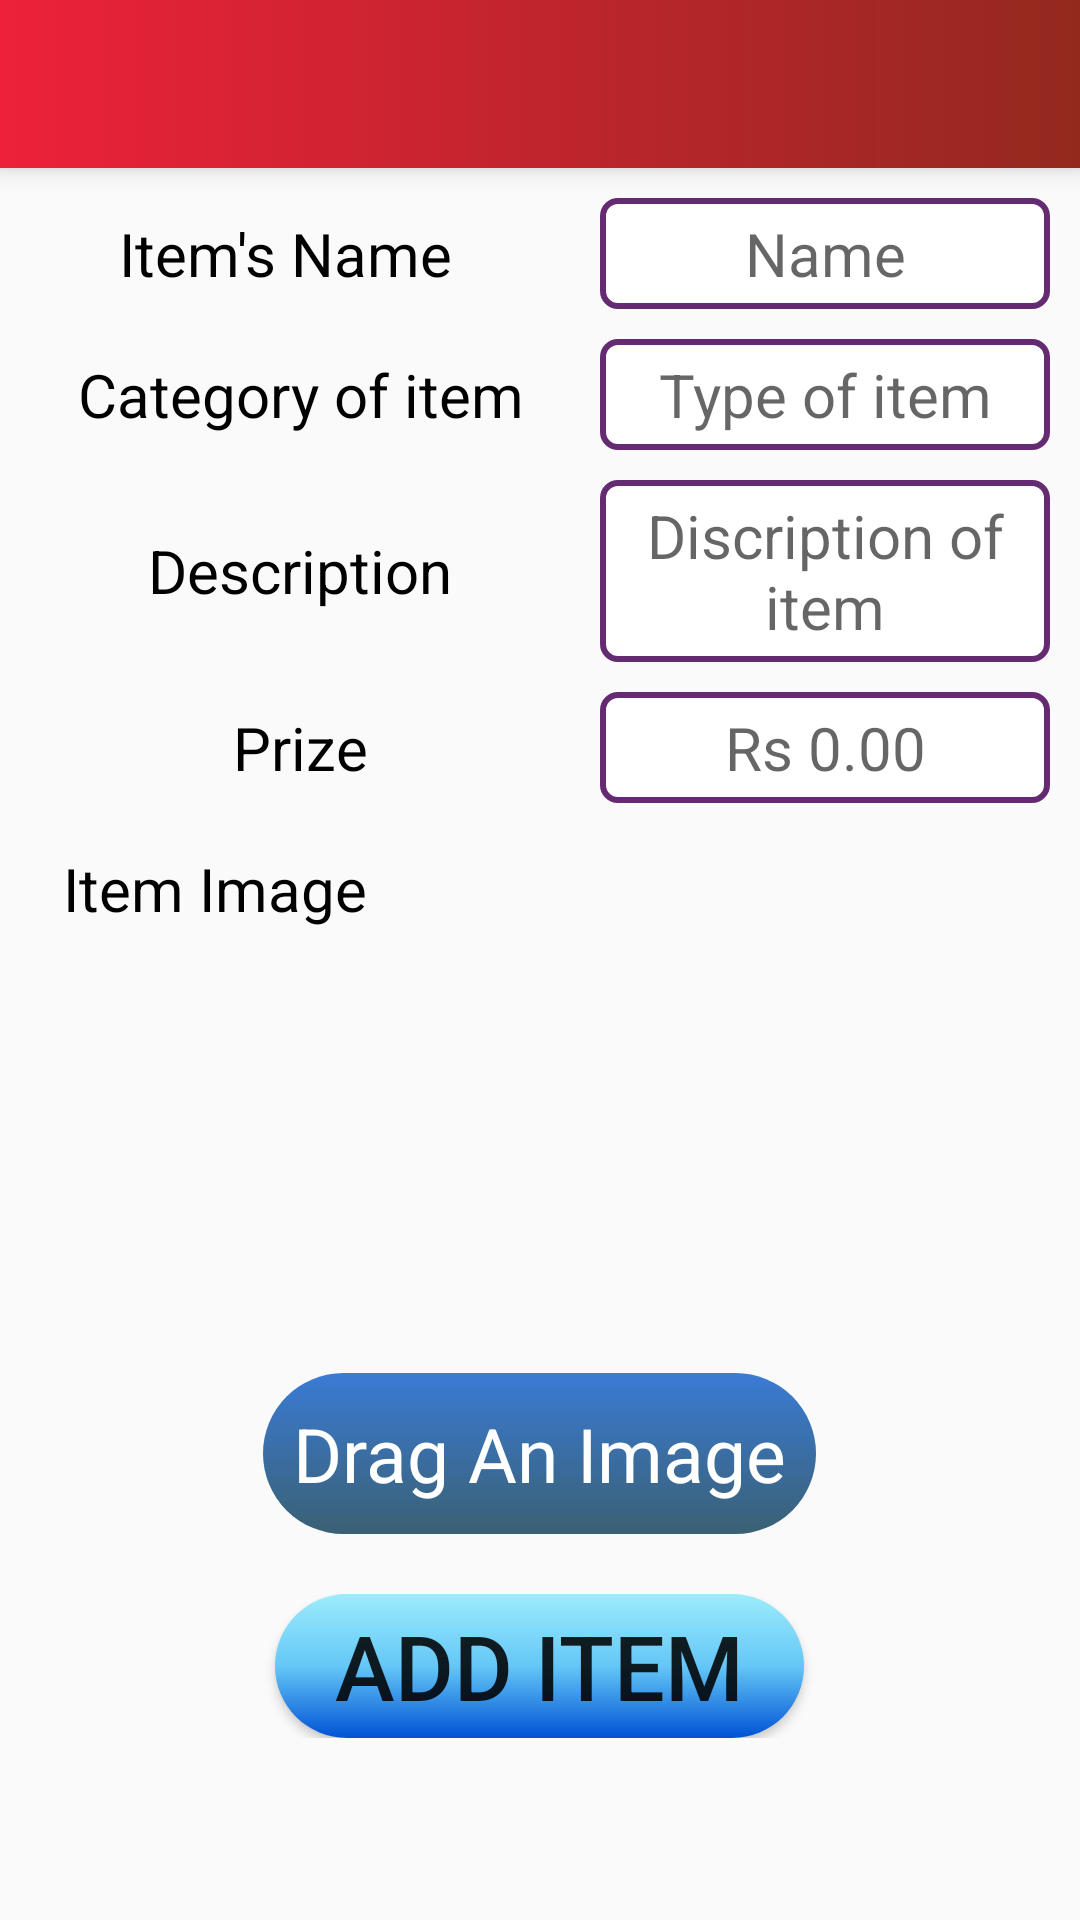

Produce the Android XML layout that renders to this screen, including the resource entries it uses.
<!-- AndroidManifest.xml: application theme AppTheme -->
<!-- res/layout/activity_food_item.xml -->
<?xml version="1.0" encoding="utf-8"?>
<ScrollView xmlns:android="http://schemas.android.com/apk/res/android"
    xmlns:app="http://schemas.android.com/apk/res-auto"
    xmlns:tools="http://schemas.android.com/tools"
    android:layout_width="match_parent"
    android:layout_height="match_parent"
    android:background="@drawable/my_bg"
    tools:context=".app.FoodItem">

    <LinearLayout
        android:layout_width="match_parent"
        android:layout_height="match_parent"
        android:orientation="vertical">

        <include
            layout="@layout/toolbar"
            android:id="@+id/fooditem_toolbar"/>

        <LinearLayout
            android:layout_width="match_parent"
            android:layout_height="wrap_content"
            android:layout_marginLeft="10dp"
            android:layout_marginRight="10dp"
            android:layout_marginTop="10dp"
            android:layout_weight="2"
            android:orientation="horizontal">

            <TextView
                android:paddingTop="5dp"
                android:layout_weight="1"
                android:layout_gravity="left"
                android:layout_marginRight="10dp"
                android:layout_width="match_parent"
                android:layout_height="wrap_content"
                android:text="Item's Name"
                android:textColor="@color/black"
                android:textAlignment="center"
                android:textSize="20sp"
                android:layout_marginLeft="10dp"/>

            <EditText
                android:textAlignment="center"
                android:paddingTop="5dp"
                android:paddingBottom="5dp"
                android:background="@drawable/edttxtstyle"
                android:layout_gravity="right"
                android:layout_width="match_parent"
                android:layout_height="wrap_content"
                android:hint="Name"
                android:layout_weight="1"
                android:id="@+id/item_name"
                android:textSize="20sp"
                android:layout_marginLeft="20dp"/>

        </LinearLayout>

        <LinearLayout
            android:layout_width="match_parent"
            android:layout_height="wrap_content"
            android:layout_marginRight="10dp"
            android:layout_marginLeft="10dp"
            android:layout_marginBottom="10dp"
            android:layout_weight="2"
            android:layout_marginTop="10dp"
            android:orientation="horizontal">

            <TextView
                android:textColor="@color/black"
                android:layout_width="match_parent"
                android:layout_height="wrap_content"
                android:text="Category of item"
                android:textAlignment="center"
                android:layout_weight="1"
                android:textSize="20sp"
                android:layout_gravity="left"
                android:paddingTop="5dp"
                android:layout_marginLeft="10dp"/>

            <EditText
                android:layout_weight="1"
                android:layout_width="match_parent"
                android:layout_height="wrap_content"
                android:paddingTop="5dp"
                android:paddingBottom="5dp"
                android:background="@drawable/edttxtstyle"
                android:hint="Type of item"
                android:textAlignment="center"
                android:id="@+id/item_category"
                android:textSize="20sp"
                android:layout_marginLeft="20dp"/>

        </LinearLayout>

        <LinearLayout
            android:layout_width="match_parent"
            android:layout_height="wrap_content"
            android:layout_marginLeft="10dp"
            android:layout_marginRight="10dp"
            android:layout_marginBottom="10dp"
            android:layout_weight="2"
            android:orientation="horizontal">

            <TextView
                android:textAlignment="center"
                android:layout_width="match_parent"
                android:layout_height="wrap_content"
                android:text="Description"
                android:textColor="@color/black"
                android:layout_weight="1"
                android:paddingTop="5dp"
                android:textSize="20sp"
                android:layout_marginLeft="10dp"/>

            <EditText
                android:layout_width="match_parent"
                android:layout_height="wrap_content"
                android:hint="Discription of item"
                android:paddingTop="5dp"
                android:paddingBottom="5dp"
                android:background="@drawable/edttxtstyle"
                android:id="@+id/item_description"
                android:textSize="20sp"
                android:layout_weight="1"
                android:textAlignment="center"
                android:layout_marginLeft="20dp"/>

        </LinearLayout>

        <LinearLayout
            android:layout_width="match_parent"
            android:layout_height="wrap_content"
            android:layout_marginRight="10dp"
            android:layout_marginLeft="10dp"
            android:layout_weight="2"
            android:layout_marginBottom="10dp"
            android:orientation="horizontal">

            <TextView
                android:paddingTop="5dp"
                android:textAlignment="center"
                android:layout_width="match_parent"
                android:layout_weight="1"
                android:layout_height="wrap_content"
                android:text="Prize"
                android:textColor="@color/black"
                android:textSize="20sp"
                android:layout_marginLeft="10dp"/>

            <EditText
                android:layout_width="match_parent"
                android:layout_weight="1"
                android:textAlignment="center"
                android:layout_height="wrap_content"
                android:paddingTop="5dp"
                android:paddingBottom="5dp"
                android:background="@drawable/edttxtstyle"
                android:hint="Rs 0.00"
                android:id="@+id/item_prize"
                android:textSize="20sp"
                android:layout_marginLeft="20dp"/>

        </LinearLayout>

        <LinearLayout
            android:layout_width="match_parent"
            android:layout_height="wrap_content"
            android:layout_marginLeft="10dp"
            android:layout_marginRight="10dp"
            android:layout_weight="3"
            android:orientation="horizontal">

            <TextView
                android:paddingTop="5dp"
                android:textAlignment="center"
                android:layout_weight="2"
                android:layout_width="match_parent"
                android:layout_height="wrap_content"
                android:text="Item Image"
                android:textColor="@color/black"
                android:textSize="20sp"
                android:layout_marginLeft="10dp"/>

            <ImageView
                android:layout_width="match_parent"
                android:layout_height="150dp"
                android:layout_weight="1"
                android:scaleType="fitXY"
                android:id="@+id/item_image"
                android:layout_marginLeft="10dp"
                android:padding="5dp"
                android:background="@drawable/add_photo" />

        </LinearLayout>

        <LinearLayout
            android:layout_width="match_parent"
            android:layout_height="wrap_content"
            android:orientation="horizontal"
            android:gravity="center_horizontal"
            android:layout_marginTop="20dp">

            <TextView
                android:layout_gravity="center"
                android:layout_width="wrap_content"
                android:layout_height="wrap_content"
                android:id="@+id/add_item_drag_image"
                android:paddingLeft="10dp"
                android:paddingRight="10dp"
                android:layout_marginTop="10dp"
                android:layout_marginBottom="10dp"
                android:text="Drag An Image"
                android:textSize="25sp"
                android:textColor="@color/white"
                android:background="@drawable/btnstyle"
                android:padding="10dp"/>

        </LinearLayout>

        <LinearLayout
            android:layout_width="match_parent"
            android:layout_height="wrap_content"
            android:gravity="center_horizontal"
            android:orientation="horizontal"
            android:layout_marginTop="10dp">

            <Button
                android:layout_width="wrap_content"
                android:layout_height="wrap_content"
                android:id="@+id/add_item"
                android:background="@drawable/btnadmin"
                android:text="Add Item"
                android:paddingRight="20sp"
                android:paddingLeft="20sp"
                android:textSize="30sp"/>

        </LinearLayout>

    </LinearLayout>

</ScrollView>
<!-- res/layout/toolbar.xml (included above) -->
<?xml version="1.0" encoding="utf-8"?>
<android.support.v7.widget.Toolbar xmlns:android="http://schemas.android.com/apk/res/android"
    android:layout_width="match_parent"
    android:layout_height="wrap_content"
    android:minHeight="?attr/actionBarSize"
    android:background="@drawable/toolbarstyle"
    android:elevation="5dp">

</android.support.v7.widget.Toolbar>
<!-- resources referenced by this layout -->
<resources>
  <color name="black">#000</color>
  <color name="white">#fff</color>
  <!-- drawable btnadmin (drawable) -->
  <?xml version="1.0" encoding="utf-8"?>
  <shape xmlns:android="http://schemas.android.com/apk/res/android">
  
      <corners android:radius="200dp"/>
      <gradient android:startColor="#9cecfb"
          android:centerColor="#65c7f7"
          android:endColor="#0052d4"
          android:angle="270"/>
  </shape>
  <!-- drawable btnstyle (drawable) -->
  <?xml version="1.0" encoding="utf-8"?>
  <shape xmlns:android="http://schemas.android.com/apk/res/android">
  
      <corners android:radius="200dp"/>
      <gradient android:startColor="#3a7bd5"
          android:endColor="#3a6073"
          android:angle="270"/>
  </shape>
  <!-- drawable edttxtstyle (drawable) -->
  <?xml version="1.0" encoding="utf-8"?>
  <shape xmlns:android="http://schemas.android.com/apk/res/android">
  
      <solid android:color="@color/white"/>
      <corners android:radius="5dp" />
      <stroke android:width="2dp"
          android:color="@color/iconcolor"/>
  </shape>
  <!-- drawable toolbarstyle (drawable) -->
  <?xml version="1.0" encoding="utf-8"?>
  <shape xmlns:android="http://schemas.android.com/apk/res/android">
  
      <gradient
          android:startColor="#ed213a"
          android:endColor="#93291e"/>
  </shape>
  <style name="AppTheme" parent="Theme.AppCompat.Light.NoActionBar">
          
          <item name="colorPrimary">@color/colorPrimary</item>
          <item name="colorPrimaryDark">@color/colorPrimaryDark</item>
          <item name="colorAccent">@color/colorAccent</item>
      </style>
  <color name="iconcolor">#642b73</color>
  <color name="colorPrimary">#3F51B5</color>
  <color name="colorPrimaryDark">#303F9F</color>
  <color name="colorAccent">#FF4081</color>
</resources>
